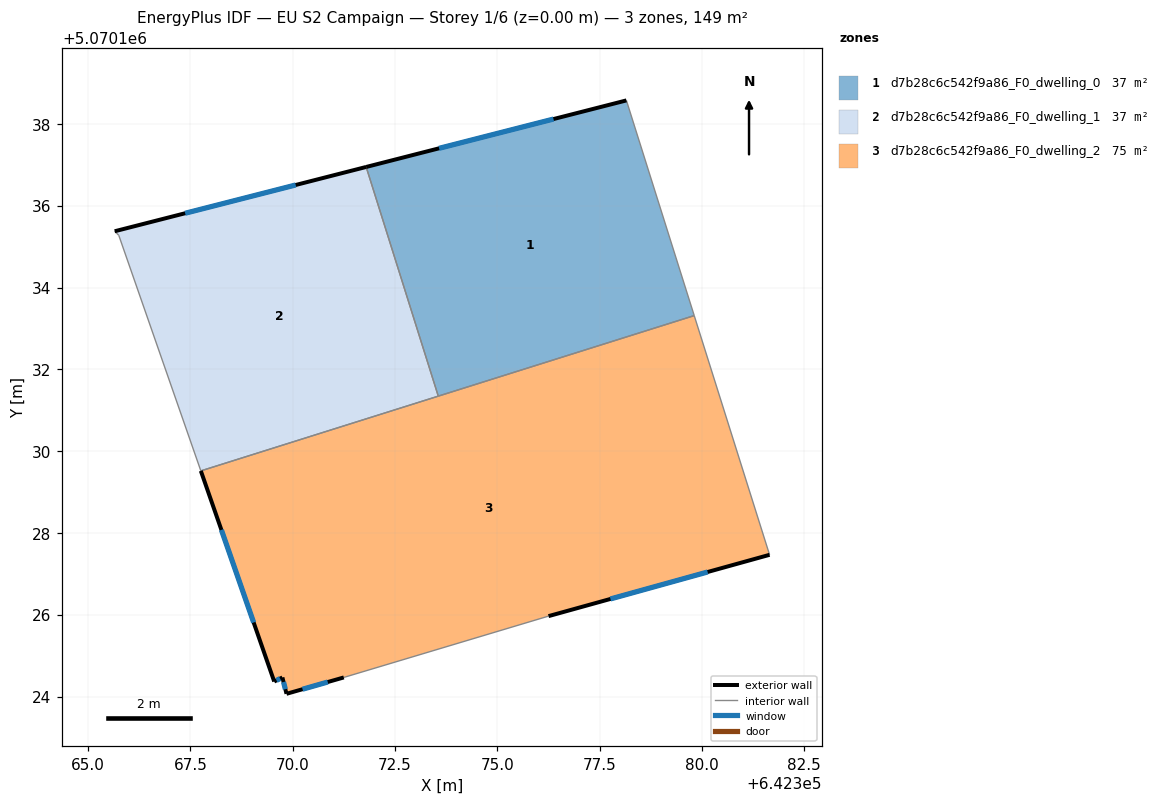
=== STOREY PLAN SPEC (per zone: floor XY polygon, exterior-wall plan segments, windows/doors) ===
zone 1: d7b28c6c542f9a86_F0_dwelling_0  (37.3 m²)
  floor: (642378.16, 5070138.57) (642379.81, 5070133.31) (642373.56, 5070131.34) (642371.80, 5070136.95)
  exterior wall: (642378.16, 5070138.57) – (642371.80, 5070136.95)  [6.6 m]
    window: (642376.37, 5070138.12) – (642373.58, 5070137.40)  [3.8 m²]
  interior walls: 3
zone 2: d7b28c6c542f9a86_F0_dwelling_1  (37.3 m²)
  floor: (642371.80, 5070136.95) (642373.56, 5070131.34) (642367.75, 5070129.52) (642365.75, 5070135.28) (642365.65, 5070135.38)
  exterior wall: (642371.80, 5070136.95) – (642365.65, 5070135.38)  [6.3 m]
    window: (642370.07, 5070136.51) – (642367.37, 5070135.82)  [3.7 m²]
  interior walls: 4
zone 3: d7b28c6c542f9a86_F0_dwelling_2  (74.7 m²)
  floor: (642379.81, 5070133.31) (642381.66, 5070127.46) (642376.25, 5070125.97) (642371.25, 5070124.47) (642369.85, 5070124.07) (642369.75, 5070124.47) (642369.55, 5070124.37) (642367.75, 5070129.52)
  exterior wall: (642369.75, 5070124.47) – (642369.85, 5070124.07)  [0.4 m]
    window: (642369.78, 5070124.35) – (642369.82, 5070124.18)  [0.2 m²]
  exterior wall: (642369.55, 5070124.37) – (642369.75, 5070124.47)  [0.2 m]
    window: (642369.60, 5070124.40) – (642369.69, 5070124.44)  [0.1 m²]
  exterior wall: (642367.75, 5070129.52) – (642369.55, 5070124.37)  [5.5 m]
    window: (642368.26, 5070128.07) – (642369.04, 5070125.81)  [3.2 m²]
  exterior wall: (642376.25, 5070125.97) – (642381.66, 5070127.46)  [5.6 m]
    window: (642377.77, 5070126.39) – (642380.14, 5070127.05)  [3.3 m²]
  exterior wall: (642369.85, 5070124.07) – (642371.25, 5070124.47)  [1.5 m]
    window: (642370.24, 5070124.18) – (642370.86, 5070124.35)  [0.8 m²]
  interior walls: 4

=== DERIVED (storey summary) ===
Building: EU S2 Campaign
Storey: 1 of 6  (floor level z = 0.00 m)
Storey gross floor area: 149.4 m²
Zones on this storey: 3
  - d7b28c6c542f9a86_F0_dwelling_0: floor 37.3 m²; exterior wall 6.6 m (19.7 m²); 1 window(s) 3.8 m²; WWR 19.3%
  - d7b28c6c542f9a86_F0_dwelling_1: floor 37.3 m²; exterior wall 6.3 m (19.0 m²); 1 window(s) 3.7 m²; WWR 19.3%
  - d7b28c6c542f9a86_F0_dwelling_2: floor 74.7 m²; exterior wall 13.2 m (39.5 m²); 5 window(s) 7.6 m²; WWR 19.3%
Zone adjacency (shared interzone walls):
  - d7b28c6c542f9a86_F0_dwelling_0 ↔ d7b28c6c542f9a86_F0_dwelling_1
  - d7b28c6c542f9a86_F0_dwelling_0 ↔ d7b28c6c542f9a86_F0_dwelling_2
  - d7b28c6c542f9a86_F0_dwelling_1 ↔ d7b28c6c542f9a86_F0_dwelling_2